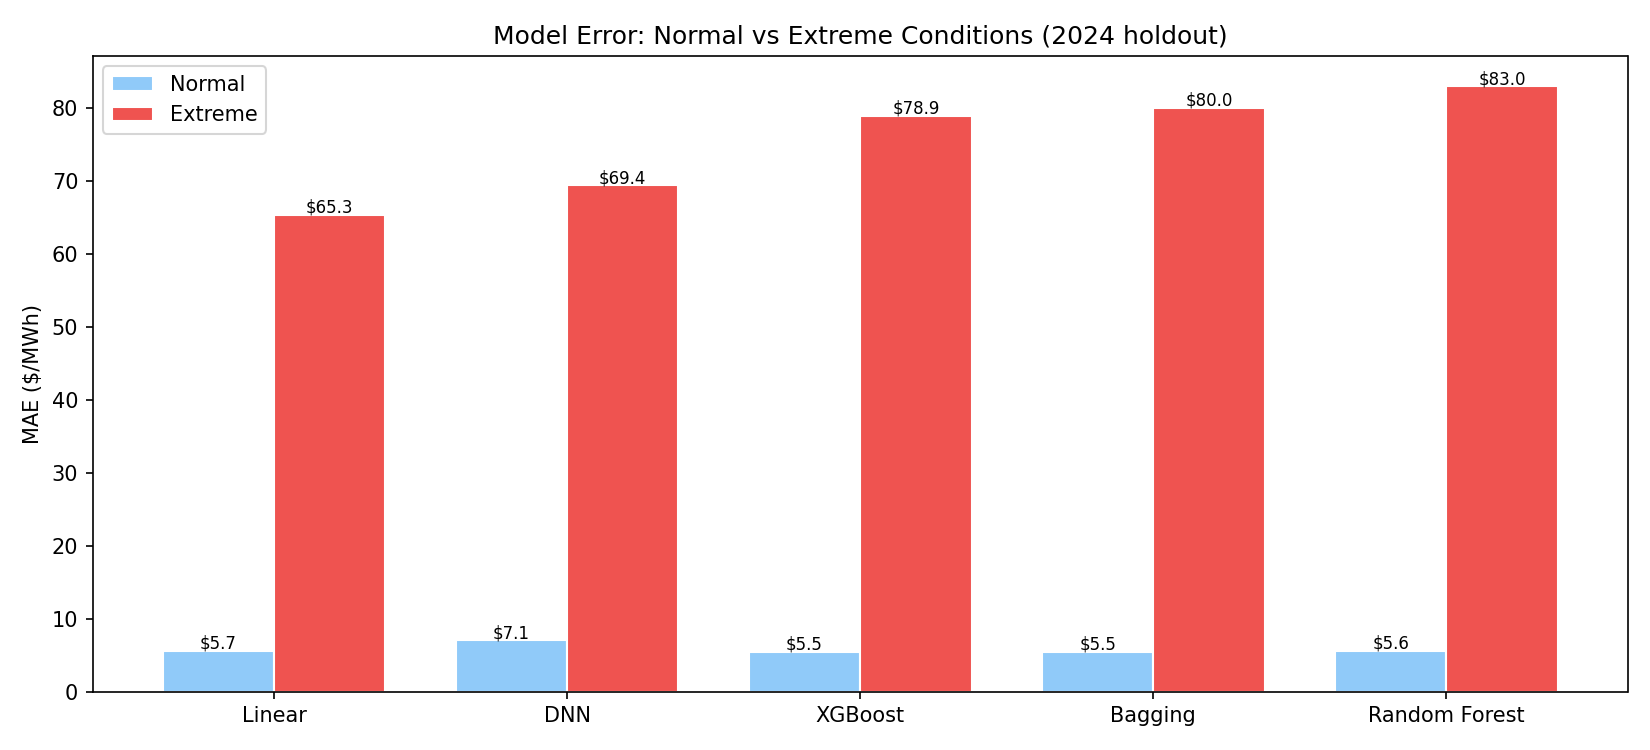

The data file committed next to this chart (first rows):
Model, Segment, n, MAE, RMSE
Linear, Normal, 8733, 5.652, 8.397
Bagging, Normal, 8733, 5.528, 8.512
Random Forest, Normal, 8733, 5.606, 8.525
DNN, Normal, 8733, 7.056, 10.43
XGBoost, Normal, 8733, 5.452, 8.479
Linear, Extreme, 51, 65.31, 69.39
Bagging, Extreme, 51, 79.97, 84.8
Random Forest, Extreme, 51, 82.96, 87.27
DNN, Extreme, 51, 69.38, 75.35
XGBoost, Extreme, 51, 78.92, 83.73
